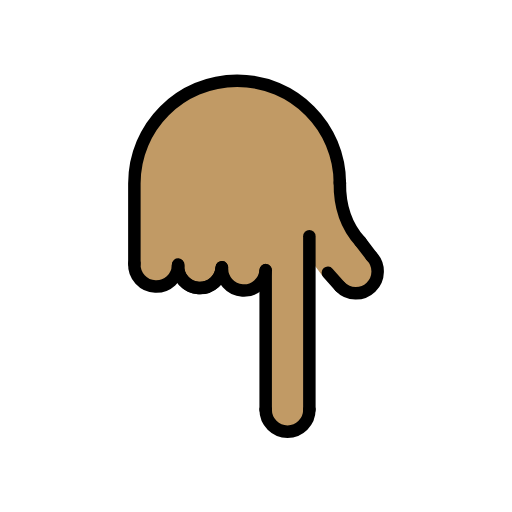
t = 0.00 s
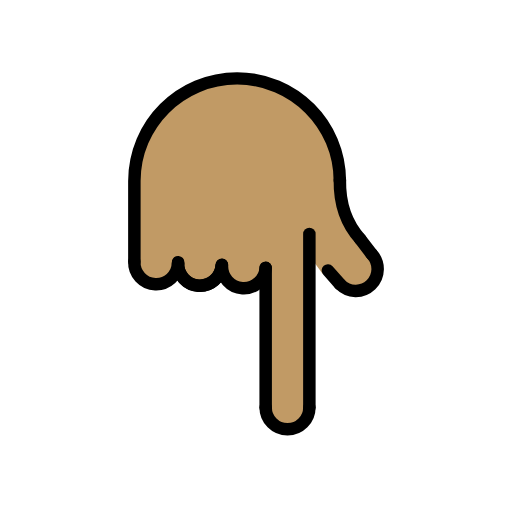
t = 0.48 s
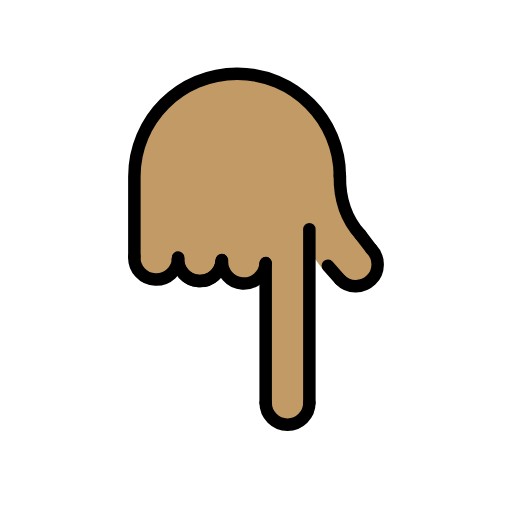
t = 1.43 s
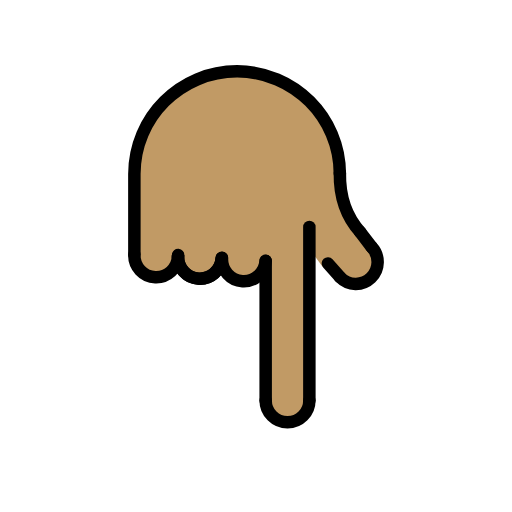
t = 1.90 s
t = 2.38 s: frame unchanged from t = 1.43 s, image omitted
t = 3.33 s: frame unchanged from t = 0.48 s, image omitted

The animated SVG that drew these frames (rendered in a browser with its animation timeline set to each time). Animation: 1 SMIL element (animateTransform=1); one cycle of 3.80 s, repeats indefinitely.

<?xml version='1.0' encoding='utf-8'?>
<svg xmlns="http://www.w3.org/2000/svg" id="emoji" viewBox="-5 -5 82 82" version="1.1" width="200" height="200" role="img">
  <title>OpenMoji: backhand index pointing down: medium skin tone</title><g><g id="color" />
  <g id="hair" />
  <g id="skin">
    <path fill="#c19a65" d="M54.42,40.9897c-1.16,1.12-4.36-0.18-6.16-1.46l-0.01-0.01c-0.36-0.23-1.56-0.26-1.56-0.26l-1.35-1.83 l-0.79-1.07v-1.28l-0.02,1.25l0.02,0.03v24.27c0,1.94-1.57,3.5-3.5,3.5c-1.83,0-3.31-1.38-3.48-3.16 c-0.01-0.11-0.02-0.23-0.02-0.34l-0.09-21.8c-0.38,1.64-1.89,2.81-3.63,2.7c-1.77-0.11-3.14-1.51-3.26-3.23h-0.13 c-0.02,0.17-0.07,0.33-0.12,0.49c-0.04,0.1-0.08,0.21-0.13,0.3101c-0.08,0.2-0.2,0.39-0.33,0.5699c-0.06,0.09-0.12,0.17-0.2,0.25 c-0.14,0.17-0.3,0.32-0.47,0.45c-0.07,0.06-0.15,0.11-0.22,0.17c-0.28,0.19-0.6,0.35-0.9399,0.44c-0.36,0.1201-0.75,0.17-1.16,0.15 h-0.04c-0.05,0-0.11,0-0.15-0.01c-0.06-0.01-0.1-0.01-0.16-0.02c-0.23-0.03-0.45-0.09-0.66-0.16c-0.21-0.08-0.41-0.17-0.6-0.28 c-0.1-0.06-0.19-0.1201-0.28-0.1801c-0.18-0.1299-0.34-0.27-0.49-0.43c-0.08-0.08-0.15-0.16-0.21-0.24 c-0.28-0.35-0.4901-0.75-0.6201-1.18c-0.02-0.06-0.03-0.12-0.04-0.18c-0.02-0.05-0.03-0.1-0.03-0.15 c-0.01-0.03-0.01-0.05-0.02-0.08c0,0.03,0.01,0.05,0.01,0.08h-0.19c-0.4,1.56-1.85,2.67-3.52,2.6c-1.57-0.07-2.85-1.16-3.23-2.6 c-0.08-0.29-0.12-0.58-0.12-0.89c0,0-0.0088-6.3534,0-11.34c-0.306-8.6962,7.43-18.14,16.46-18.14c7.35,1.61,15.85,1.62,16.7,21.84 C54.99,36.7997,55.76,39.6898,54.42,40.9897z" />
  </g>
  <g id="skin-shadow" />
  <g id="line">
    <path fill="none" stroke="#000000" stroke-linecap="round" stroke-linejoin="round" stroke-miterlimit="10" stroke-width="2" d="M16.5208,37.2567v-12v-0.8735c0-9.0883,7.3675-16.4558,16.4558-16.4558s16.4558,7.3675,16.4558,16.4558" />
    <path fill="none" stroke="#000000" stroke-linecap="round" stroke-linejoin="round" stroke-miterlimit="10" stroke-width="2" d="M23.5131,37.5501c-0.081,1.9313-1.7123,3.4313-3.6436,3.3502s-3.4313-1.7123-3.3502-3.6436" />
    <path fill="none" stroke="#000000" stroke-linecap="round" stroke-linejoin="round" stroke-miterlimit="10" stroke-width="2" d="M30.51,37.7831c-0.081,1.9313-1.7123,3.4313-3.6436,3.3502s-3.4313-1.7123-3.3502-3.6436" />
    <path fill="none" stroke="#000000" stroke-linecap="round" stroke-linejoin="round" stroke-miterlimit="10" stroke-width="2" d="M30.506,37.9169c-0.155,1.9268-1.8426,3.3631-3.7694,3.2081s-3.3631-1.8426-3.2081-3.7694" />
    <path fill="none" stroke="#000000" stroke-linecap="round" stroke-linejoin="round" stroke-miterlimit="10" stroke-width="2" d="M37.5476,38.2613c-0.1237,1.929-1.7878,3.3925-3.7168,3.2688s-3.3925-1.7878-3.2688-3.7168" />
    <path fill="none" stroke="#000000" stroke-linecap="round" stroke-linejoin="round" stroke-miterlimit="10" stroke-width="2" d="M54.5014,36.0377c1.3429,1.3904,1.3044,3.6061-0.086,4.949s-3.6061,1.3044-4.949-0.086" />
    <path fill="none" stroke="#000000" stroke-linecap="round" stroke-linejoin="round" stroke-miterlimit="10" stroke-width="2" d="M44.5476,60.6337c0,1.933-1.567,3.5-3.5,3.5s-3.5-1.567-3.5-3.5" />
    <line x1="37.5476" x2="37.5476" y1="38.2984" y2="60.6337" fill="none" stroke="#000000" stroke-linecap="round" stroke-linejoin="round" stroke-miterlimit="10" stroke-width="2" />
    <line x1="44.5476" x2="44.5476" y1="60.6337" y2="32.843" fill="none" stroke="#000000" stroke-linecap="round" stroke-linejoin="round" stroke-miterlimit="10" stroke-width="2" />
    <line x1="47.5084" x2="49.4664" y1="38.687" y2="40.9008" fill="none" stroke="#000000" stroke-linecap="round" stroke-linejoin="round" stroke-miterlimit="10" stroke-width="2" />
    <path fill="none" stroke="#000000" stroke-linecap="round" stroke-linejoin="round" stroke-miterlimit="10" stroke-width="2" d="M52.7337,33.718c-1.9526-2.1439-3.3734-5.1677-3.3013-9.5218" />
    <line x1="54.5014" x2="52.68" y1="36.0377" y2="33.6575" fill="none" stroke="#000000" stroke-linecap="round" stroke-linejoin="round" stroke-miterlimit="10" stroke-width="2" />
  </g>
<animateTransform attributeName="transform" type="translate" values="0 0;0 -1.5;0 0" dur="3.8s" repeatCount="indefinite" /></g></svg>
